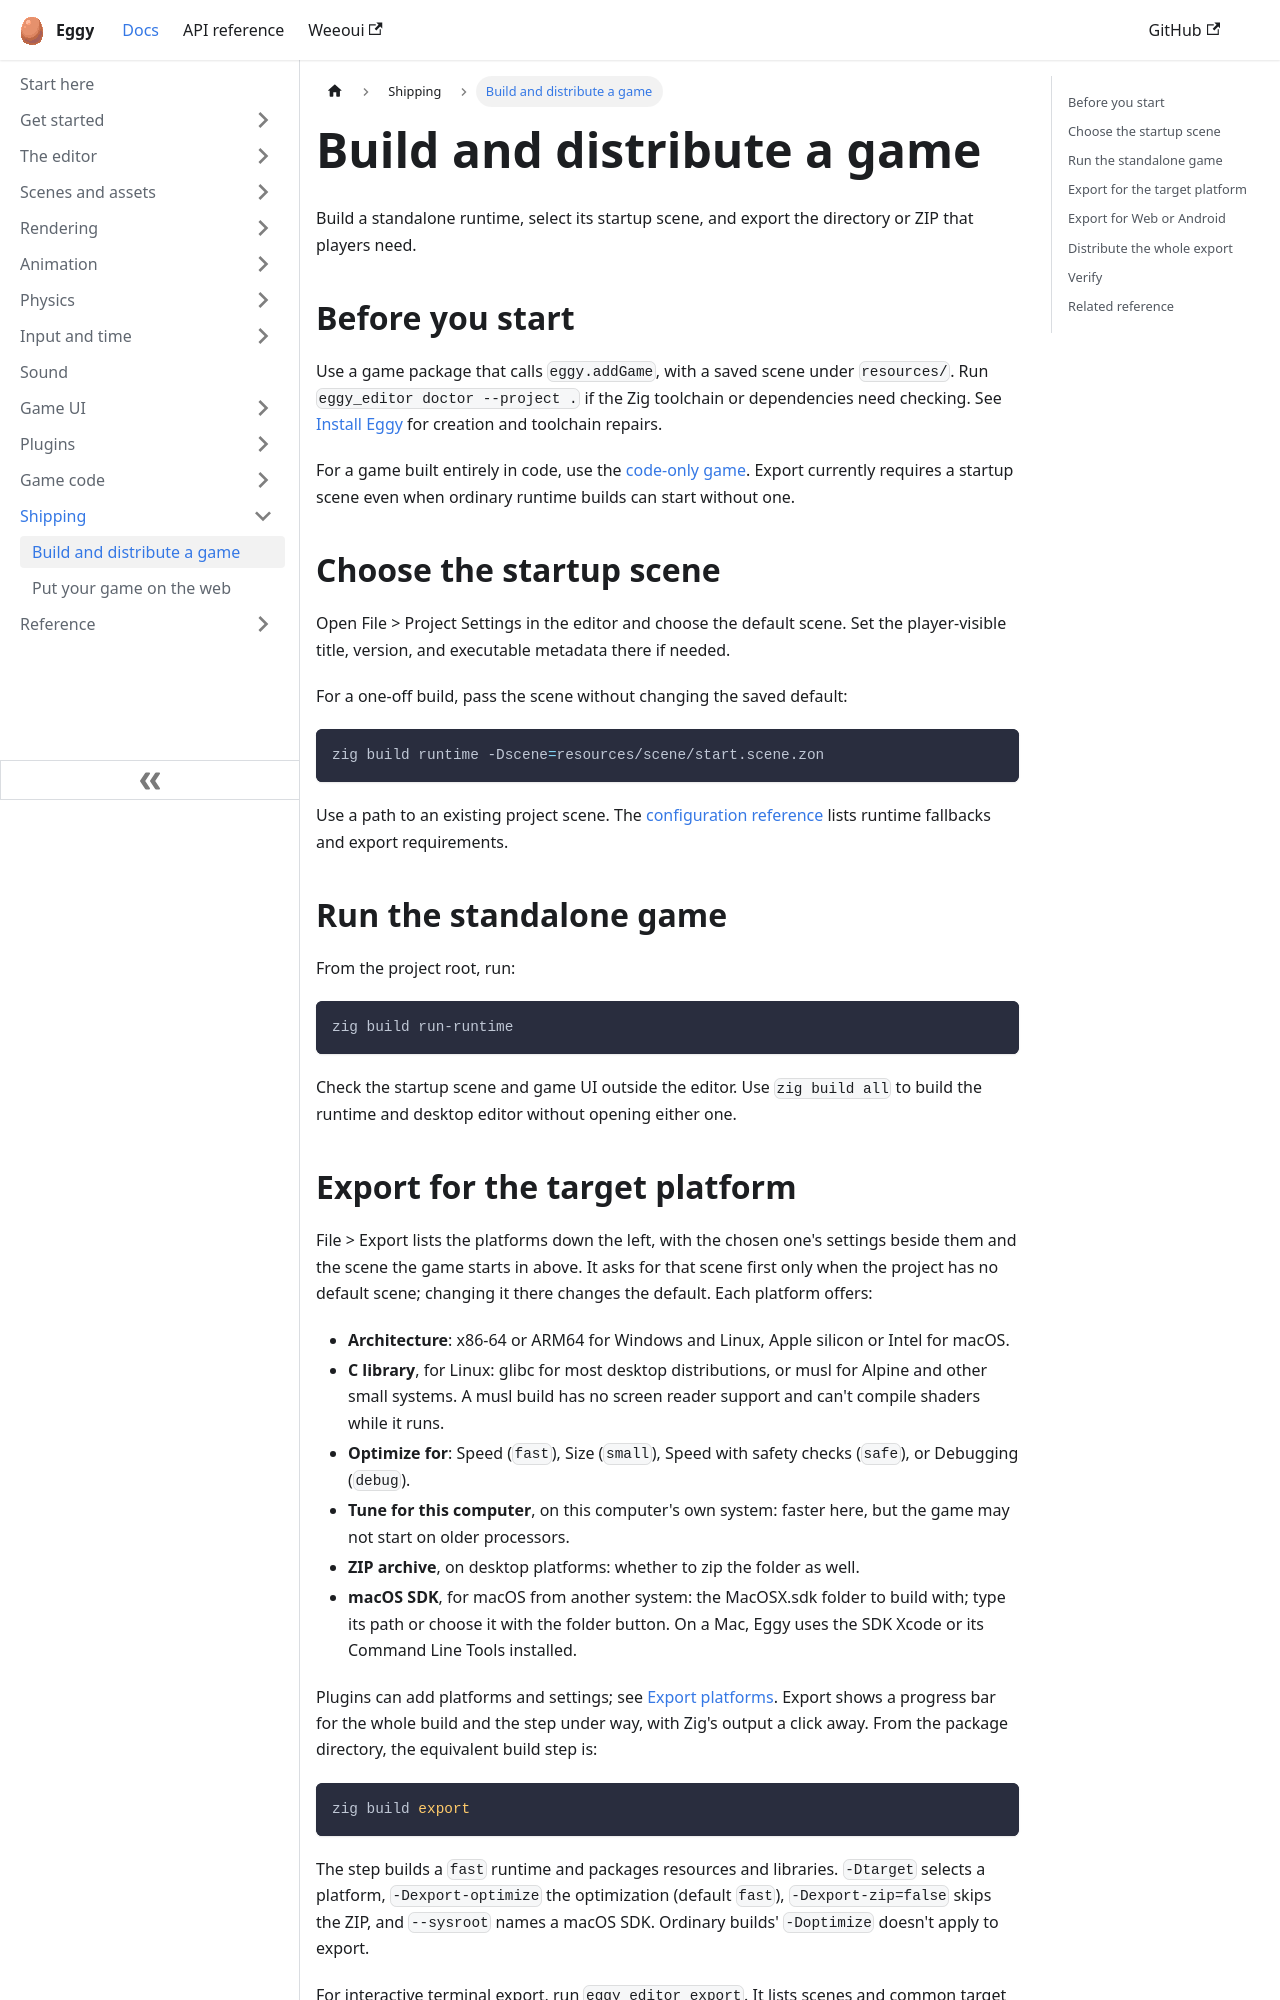

repository: eggyengine/eggy · page: shipping/build-and-export/index.html · generator: docusaurus

---
title: Build and distribute a game
sidebar_position: 1
description: Choose the startup scene, run the runtime, and export for each platform.
---

Build a standalone runtime, select its startup scene, and export the directory or ZIP
that players need.

## Before you start

Use a game package that calls `eggy.addGame`, with a saved scene under `resources/`.
Run `eggy_editor doctor --project .` if the Zig toolchain or dependencies need checking.
See [Install Eggy](../getting-started/install.md) for creation and toolchain repairs.

For a game built entirely in code, use the
[code-only game](../getting-started/code-only-game.md). Export currently requires a
startup scene even when ordinary runtime builds can start without one.

## Choose the startup scene

Open File > Project Settings in the editor and choose the default scene. Set the
player-visible title, version, and executable metadata there if needed.

For a one-off build, pass the scene without changing the saved default:

```sh
zig build runtime -Dscene=resources/scene/start.scene.zon
```

Use a path to an existing project scene. The
[configuration reference](../reference/project-configuration.md#startup-scene-selection)
lists runtime fallbacks and export requirements.

## Run the standalone game

From the project root, run:

```sh
zig build run-runtime
```

Check the startup scene and game UI outside the editor. Use `zig build all` to build
the runtime and desktop editor without opening either one.
